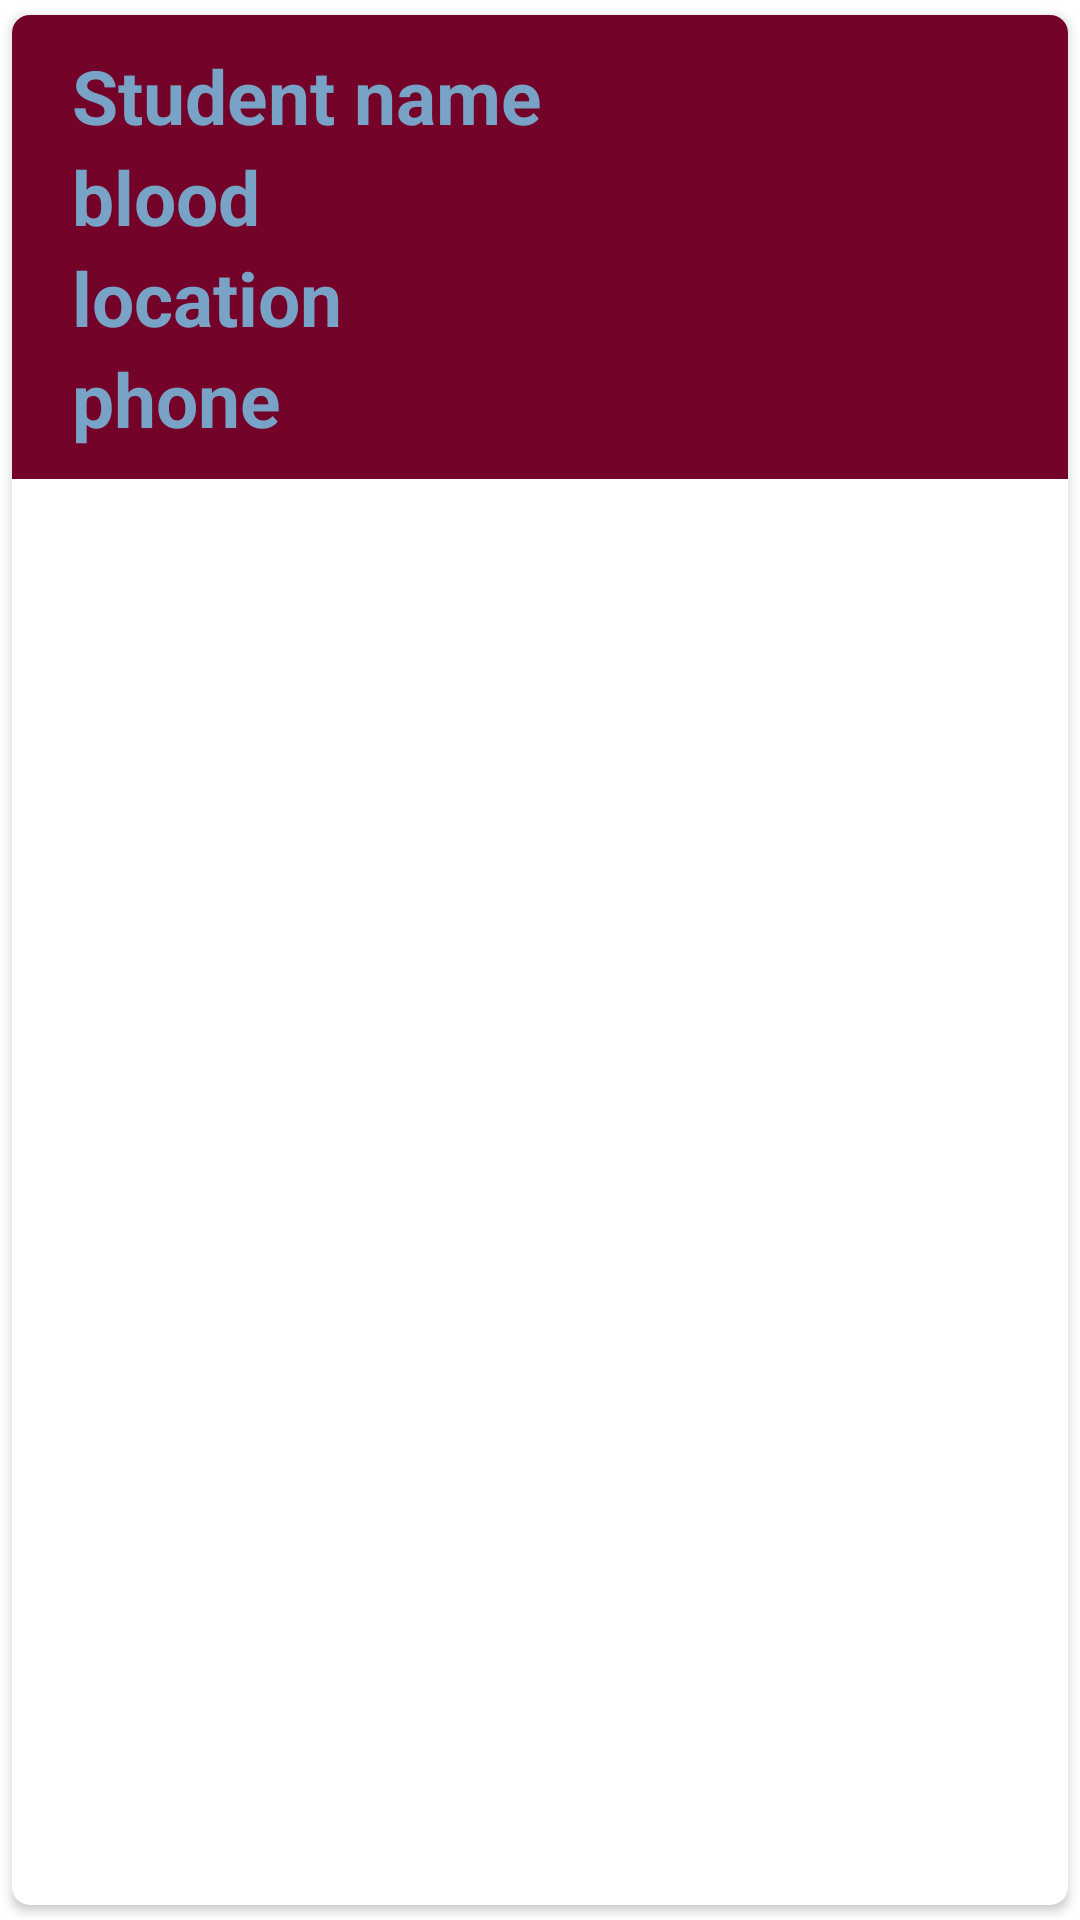

Produce the Android XML layout that renders to this screen, including the resource entries it uses.
<!-- AndroidManifest.xml: application theme Theme.Pracbldfire -->
<!-- res/layout/main_item.xml -->
<?xml version="1.0" encoding="utf-8"?>
<androidx.cardview.widget.CardView xmlns:android="http://schemas.android.com/apk/res/android"
    android:layout_width="match_parent"
    android:layout_height="wrap_content"
    xmlns:app="http://schemas.android.com/apk/res-auto"
    app:cardCornerRadius="6dp"
    android:elevation="6dp"
    app:cardUseCompatPadding="true">

    <RelativeLayout
        android:layout_width="match_parent"
        android:layout_height="wrap_content"
        android:padding="10dp"
        android:background="#730329"
        >

        <TextView
            android:id="@+id/txtname"
            android:layout_width="match_parent"
            android:layout_height="wrap_content"
            android:layout_marginLeft="10dp"
            android:text="Student name"
            android:textColor="#78A3C6"
            android:textSize="25sp"
            android:textStyle="bold" />
        <TextView
            android:layout_below="@id/txtname"
            android:id="@+id/txtblood"
            android:layout_width="match_parent"
            android:layout_height="wrap_content"
            android:layout_marginLeft="10dp"
            android:text="blood"
            android:textColor="#78A3C6"
            android:textSize="25sp"
            android:textStyle="bold" />


        <TextView
            android:layout_below="@id/txtblood"
            android:id="@+id/txtlocation"
            android:layout_width="match_parent"
            android:layout_height="wrap_content"
            android:layout_marginLeft="10dp"
            android:text="location"
            android:textColor="#78A3C6"
            android:textSize="25sp"
            android:textStyle="bold" />
        <TextView
            android:layout_below="@id/txtlocation"
            android:id="@+id/txtphone"
            android:layout_width="match_parent"
            android:layout_height="wrap_content"
            android:layout_marginLeft="10dp"
            android:text="phone"
            android:textColor="#78A3C6"
            android:textSize="25sp"
            android:textStyle="bold" />
    </RelativeLayout>

</androidx.cardview.widget.CardView>
<!-- resources referenced by this layout -->
<resources>
  <style name="Theme.Pracbldfire" parent="Theme.MaterialComponents.DayNight.DarkActionBar">
          
          <item name="colorPrimary">@color/purple_500</item>
          <item name="colorPrimaryVariant">@color/purple_700</item>
          <item name="colorOnPrimary">@color/white</item>
          
          <item name="colorSecondary">@color/teal_200</item>
          <item name="colorSecondaryVariant">@color/teal_700</item>
          <item name="colorOnSecondary">@color/black</item>
          
          <item name="android:statusBarColor" tools:targetApi="l">?attr/colorPrimaryVariant</item>
          
      </style>
  <!-- not gathered from this repository: default colours our renderer supplied (Android Studio template values) -->
  <color name="purple_500">#FF6200EE</color>
  <color name="purple_700">#FF3700B3</color>
  <color name="teal_200">#FF03DAC5</color>
  <color name="teal_700">#FF018786</color>
  <color name="black">#FF000000</color>
  <color name="white">#FFFFFFFF</color>
</resources>
